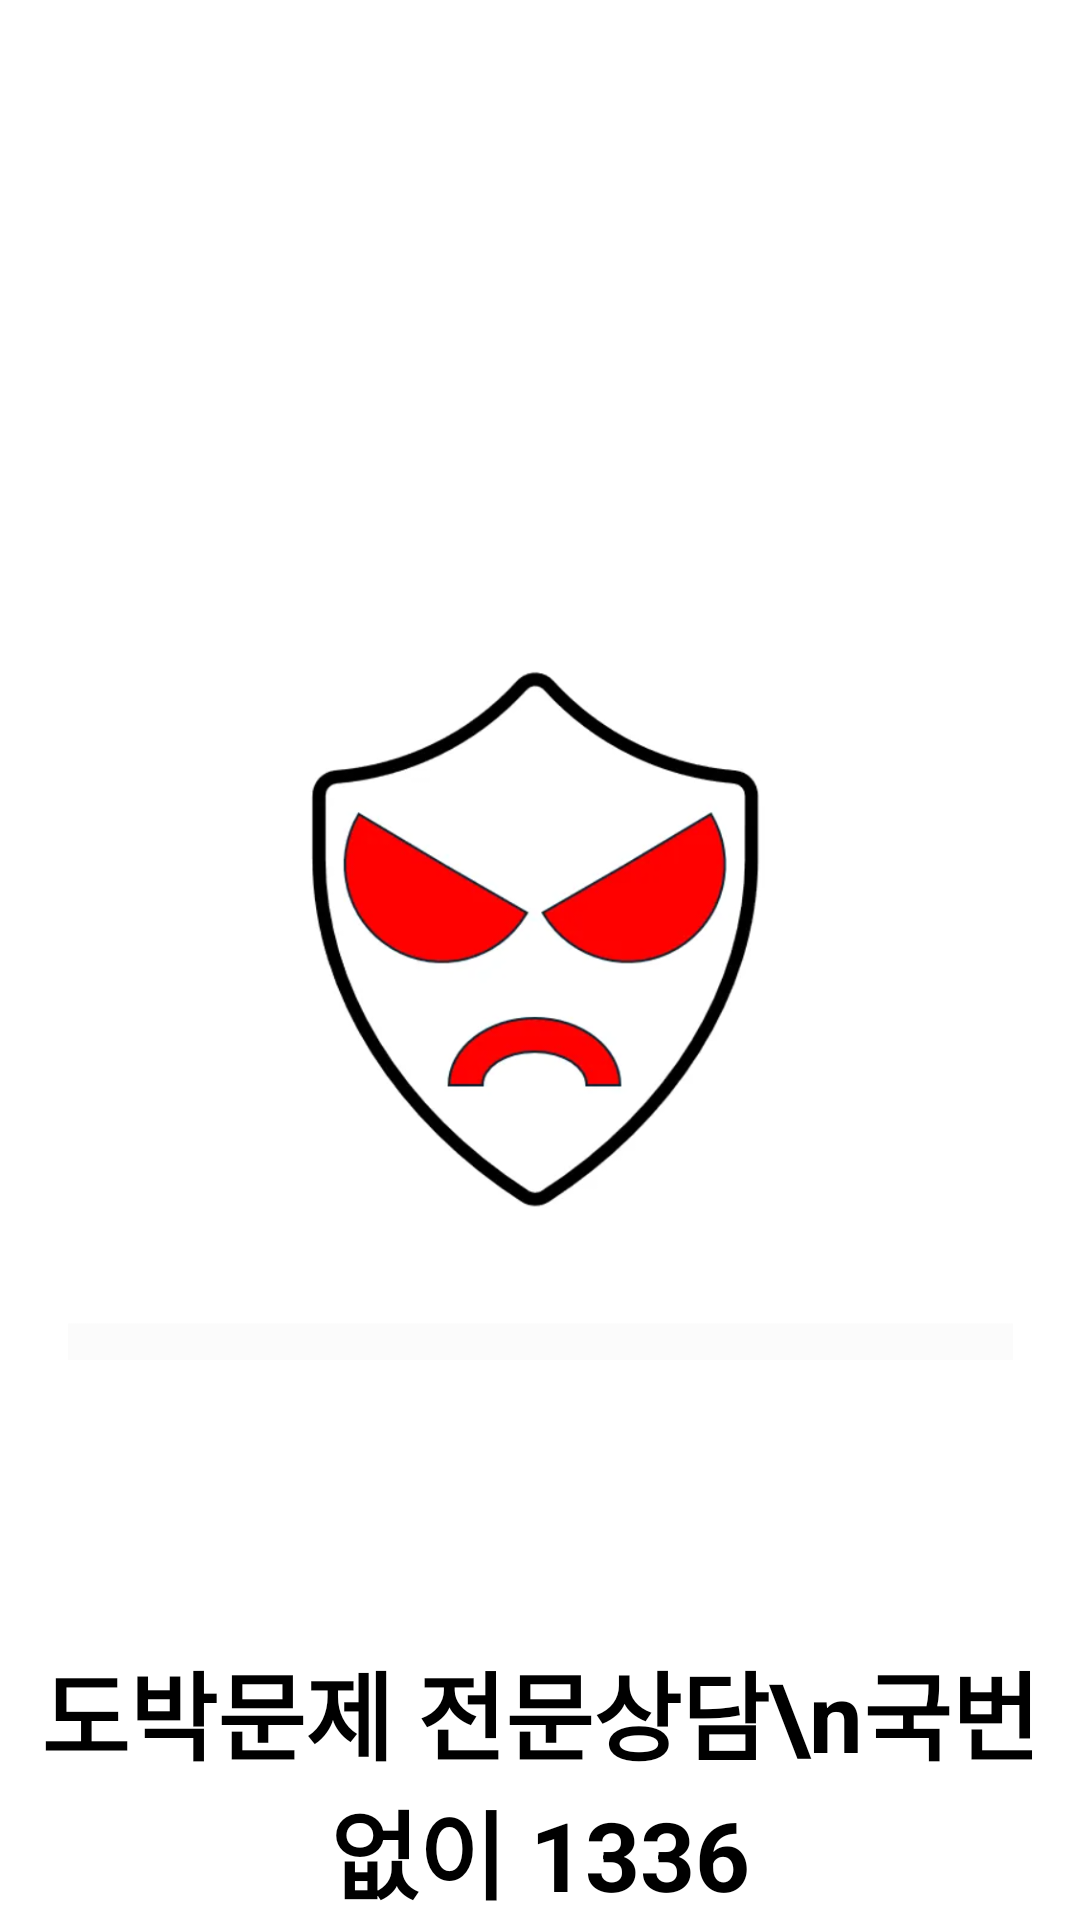

Produce the Android XML layout that renders to this screen, including the resource entries it uses.
<!-- AndroidManifest.xml: application theme Theme.SunrinProject -->
<!-- res/layout/activity_splash.xml -->
<?xml version="1.0" encoding="utf-8"?>
<androidx.constraintlayout.widget.ConstraintLayout
    xmlns:android="http://schemas.android.com/apk/res/android"
    xmlns:app="http://schemas.android.com/apk/res-auto"
    xmlns:tools="http://schemas.android.com/tools"
    android:id="@+id/main"
    android:layout_width="match_parent"
    android:layout_height="match_parent"
    android:background="#FFFFFF"
    tools:context=".SplashActivity">

    <ImageView
        android:layout_width="315dp"
        android:layout_height="633dp"
        android:src="@drawable/logo"
        app:layout_constraintTop_toTopOf="parent"
        app:layout_constraintStart_toStartOf="parent"
        app:layout_constraintEnd_toEndOf="parent" />

    <TextView
        android:id="@+id/textView"
        android:layout_width="match_parent"
        android:layout_height="wrap_content"
        android:gravity="center"
        android:text="도박문제 전문상담\n국번없이 1336"
        android:textColor="#000000"
        android:textSize="32sp"
        android:textStyle="bold"
        app:layout_constraintBottom_toBottomOf="parent"
        app:layout_constraintEnd_toEndOf="parent"
        app:layout_constraintStart_toStartOf="parent" />

</androidx.constraintlayout.widget.ConstraintLayout>
<!-- resources referenced by this layout -->
<resources>
  <!-- drawable logo: png bitmap (drawable, 106626 bytes) -->
  <style name="Theme.SunrinProject" parent="Base.Theme.SunrinProject" />
  <style name="Base.Theme.SunrinProject" parent="Theme.Material3.DayNight.NoActionBar">
          
          
      </style>
</resources>
